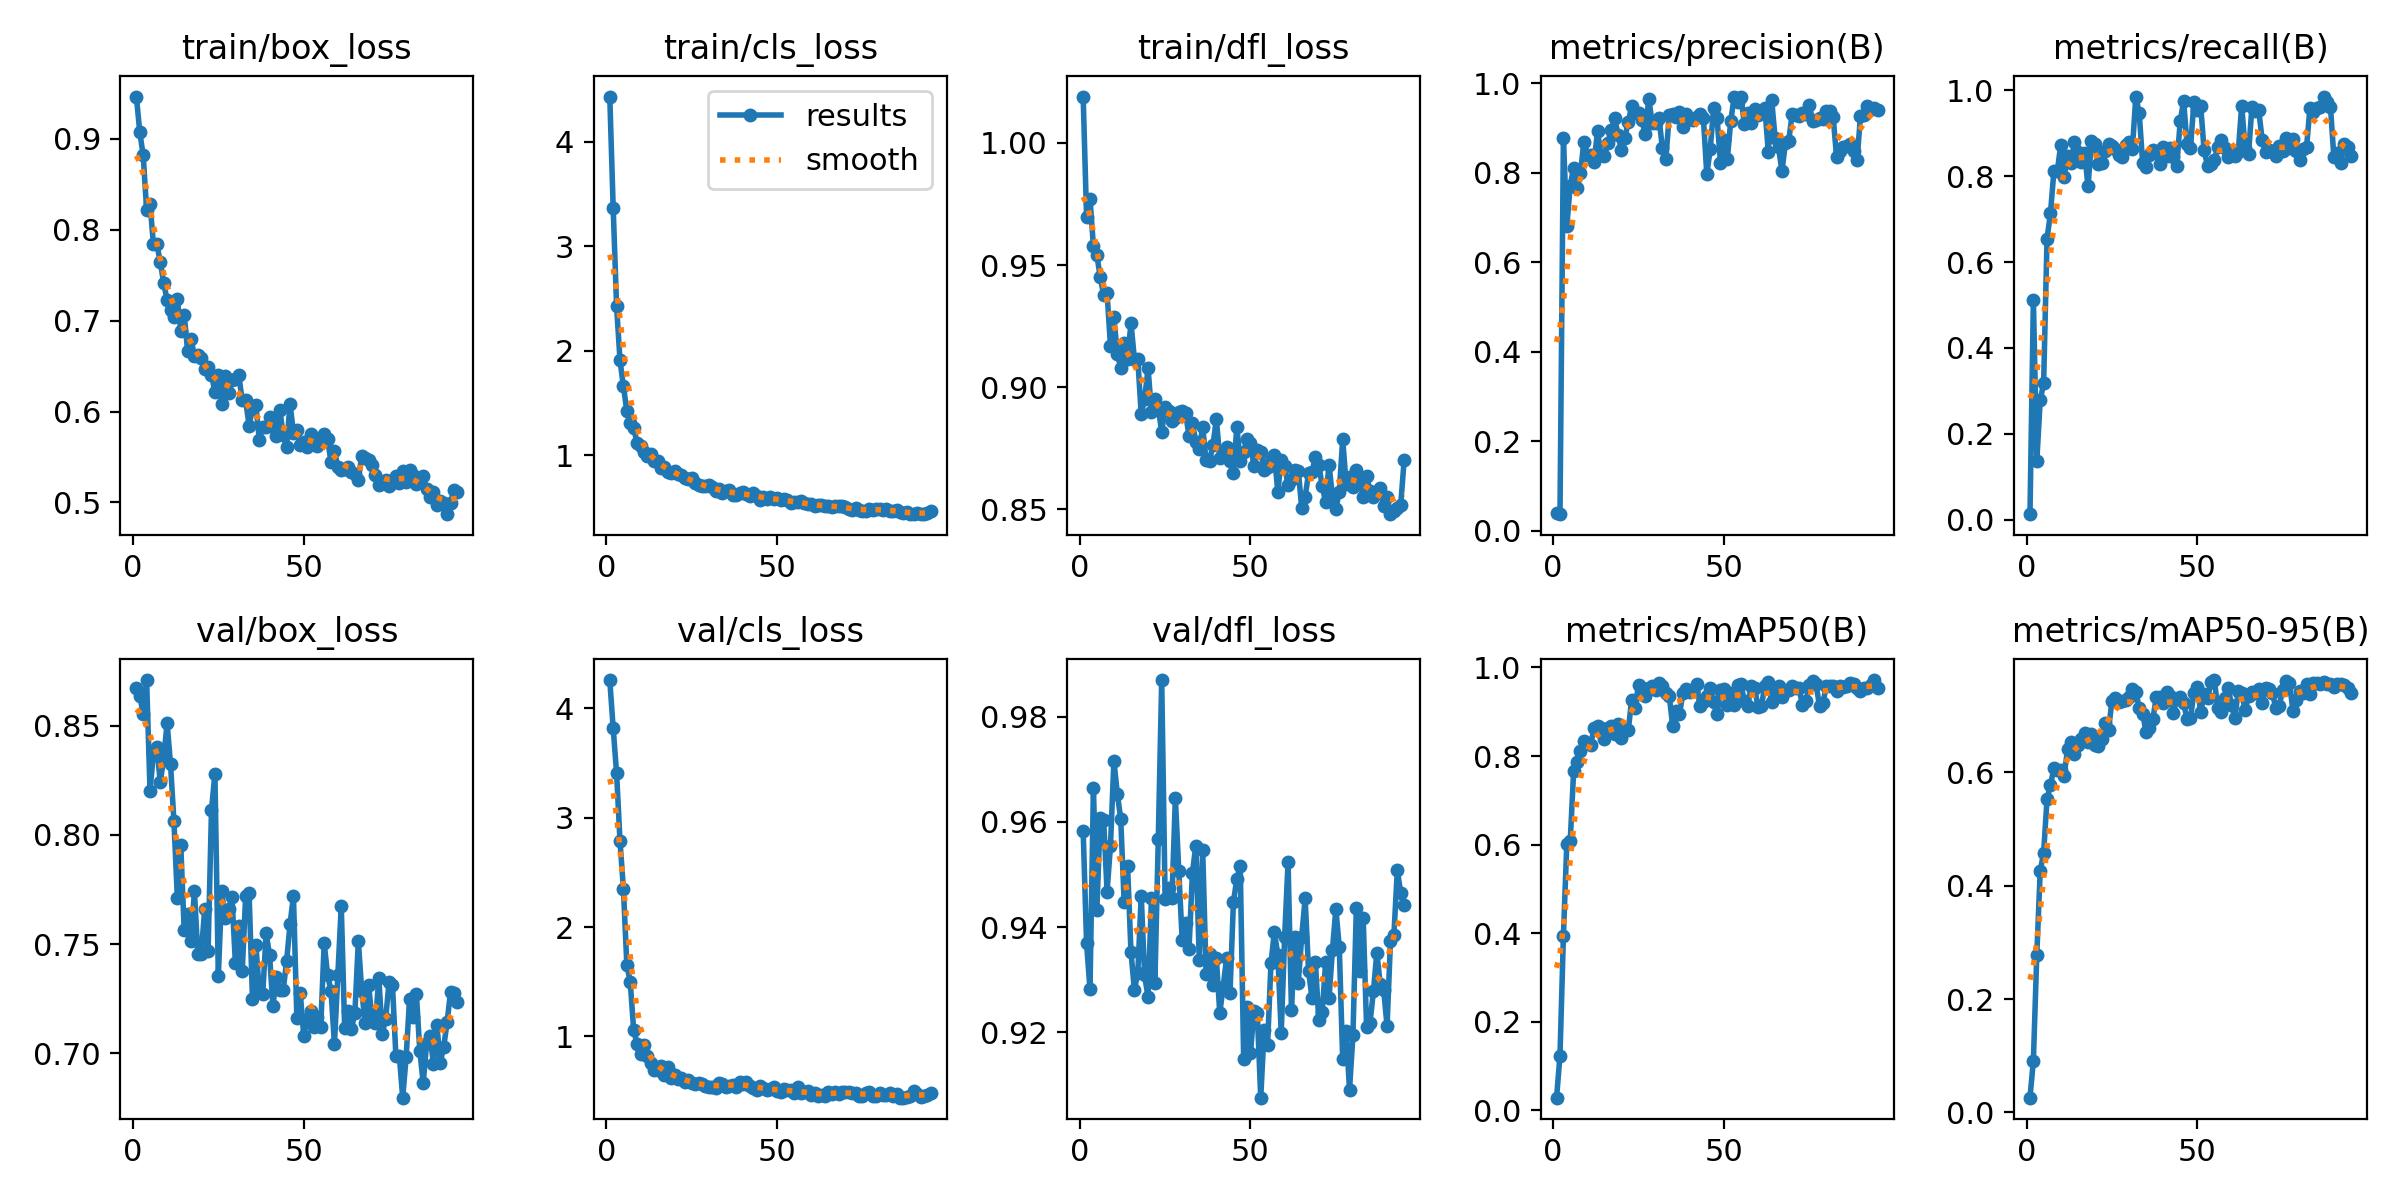

Source data for this figure (header and first rows):
epoch, time, train/box_loss, train/cls_loss, train/dfl_loss, metrics/precision(B), metrics/recall(B), metrics/mAP50(B), metrics/mAP50-95(B), val/box_loss, val/cls_loss, val/dfl_loss, lr/pg0, lr/pg1, lr/pg2
1, 1.765, 0.9462, 4.434, 1.019, 0.03846, 0.01282, 0.02878, 0.0259, 0.867, 4.26, 0.9583, 8.942e-05, 8.942e-05, 8.942e-05
2, 3.489, 0.9069, 3.369, 0.9696, 0.03693, 0.5116, 0.1239, 0.09115, 0.8637, 3.819, 0.9369, 0.0001833, 0.0001833, 0.0001833
3, 5.194, 0.8816, 2.426, 0.9771, 0.8788, 0.1364, 0.3933, 0.2783, 0.8551, 3.407, 0.9282, 0.0002765, 0.0002765, 0.0002765
4, 6.858, 0.8217, 1.909, 0.9577, 0.6806, 0.2777, 0.6024, 0.4261, 0.8708, 2.785, 0.9664, 0.0003688, 0.0003688, 0.0003688
5, 8.536, 0.8284, 1.661, 0.9543, 0.7715, 0.3178, 0.6081, 0.458, 0.82, 2.348, 0.9432, 0.0004604, 0.0004604, 0.0004604
6, 10.2, 0.7839, 1.425, 0.9449, 0.8117, 0.6546, 0.766, 0.5532, 0.8375, 1.655, 0.9607, 0.0005152, 0.0005152, 0.0005152
7, 11.85, 0.7836, 1.313, 0.9378, 0.7665, 0.7133, 0.7863, 0.5774, 0.8402, 1.496, 0.9604, 0.000513, 0.000513, 0.000513
8, 13.53, 0.7642, 1.265, 0.9384, 0.7991, 0.8108, 0.8111, 0.607, 0.8241, 1.058, 0.9467, 0.0005108, 0.0005108, 0.0005108
9, 15.18, 0.7414, 1.121, 0.9169, 0.87, 0.8108, 0.8336, 0.6038, 0.835, 0.9313, 0.9555, 0.0005086, 0.0005086, 0.0005086
10, 16.84, 0.7223, 1.094, 0.9285, 0.8405, 0.8724, 0.8295, 0.6044, 0.8511, 0.8373, 0.9717, 0.0005065, 0.0005065, 0.0005065
11, 18.49, 0.7116, 1.035, 0.9137, 0.8407, 0.7991, 0.8257, 0.5943, 0.8324, 0.9251, 0.9653, 0.0005043, 0.0005043, 0.0005043
12, 20.13, 0.704, 0.9968, 0.9079, 0.8252, 0.846, 0.8642, 0.6405, 0.8063, 0.8187, 0.9606, 0.0005021, 0.0005021, 0.0005021
13, 21.77, 0.7237, 1.01, 0.9179, 0.8934, 0.8295, 0.8674, 0.6544, 0.7713, 0.757, 0.9448, 0.0005, 0.0005, 0.0005
14, 23.46, 0.6886, 0.949, 0.9115, 0.8389, 0.8785, 0.8632, 0.6332, 0.7954, 0.6929, 0.9517, 0.0004978, 0.0004978, 0.0004978
15, 25.09, 0.7063, 0.9426, 0.9262, 0.8383, 0.8568, 0.8391, 0.6478, 0.7565, 0.6896, 0.9353, 0.0004956, 0.0004956, 0.0004956
16, 26.74, 0.6668, 0.883, 0.9116, 0.8674, 0.8336, 0.863, 0.659, 0.764, 0.7259, 0.928, 0.0004935, 0.0004935, 0.0004935
17, 28.53, 0.6797, 0.8891, 0.9114, 0.8958, 0.8543, 0.8688, 0.6688, 0.7517, 0.6446, 0.9313, 0.0004913, 0.0004913, 0.0004913
18, 30.19, 0.6611, 0.8395, 0.8889, 0.9224, 0.7759, 0.8499, 0.6538, 0.7742, 0.7199, 0.9459, 0.0004891, 0.0004891, 0.0004891
19, 31.82, 0.6625, 0.836, 0.8952, 0.8858, 0.8811, 0.8732, 0.6669, 0.7453, 0.6209, 0.9308, 0.0004869, 0.0004869, 0.0004869
20, 33.47, 0.6584, 0.8467, 0.9077, 0.8503, 0.8741, 0.8398, 0.648, 0.7456, 0.6431, 0.9266, 0.0004848, 0.0004848, 0.0004848
21, 35.1, 0.6472, 0.8185, 0.8899, 0.8786, 0.8273, 0.8587, 0.6458, 0.766, 0.6125, 0.9455, 0.0004826, 0.0004826, 0.0004826
22, 36.74, 0.6492, 0.8094, 0.8952, 0.9143, 0.8301, 0.8582, 0.6595, 0.7467, 0.617, 0.9293, 0.0004804, 0.0004804, 0.0004804
23, 38.38, 0.6403, 0.7795, 0.8916, 0.9485, 0.8576, 0.9275, 0.6875, 0.8114, 0.5815, 0.9568, 0.0004783, 0.0004783, 0.0004783
24, 40.02, 0.6216, 0.7793, 0.8815, 0.9349, 0.8751, 0.9084, 0.6744, 0.8278, 0.604, 0.987, 0.0004761, 0.0004761, 0.0004761
25, 41.67, 0.6403, 0.7841, 0.892, 0.9348, 0.8695, 0.9612, 0.7262, 0.7353, 0.5763, 0.9454, 0.0004739, 0.0004739, 0.0004739
26, 43.33, 0.6079, 0.7349, 0.8902, 0.9172, 0.8623, 0.9527, 0.7315, 0.7741, 0.5644, 0.9475, 0.0004718, 0.0004718, 0.0004718
27, 44.99, 0.6389, 0.7131, 0.8862, 0.8863, 0.8502, 0.935, 0.724, 0.7618, 0.575, 0.9456, 0.0004696, 0.0004696, 0.0004696
28, 46.65, 0.6205, 0.707, 0.8875, 0.9663, 0.8448, 0.953, 0.7263, 0.7659, 0.5606, 0.9645, 0.0004674, 0.0004674, 0.0004674
29, 48.27, 0.6346, 0.7036, 0.8898, 0.9113, 0.8733, 0.9579, 0.7271, 0.7715, 0.5507, 0.9507, 0.0004652, 0.0004652, 0.0004652
30, 49.91, 0.6361, 0.7146, 0.89, 0.911, 0.8796, 0.9502, 0.7326, 0.7413, 0.5358, 0.9375, 0.0004631, 0.0004631, 0.0004631
31, 51.55, 0.6396, 0.6987, 0.8895, 0.923, 0.8639, 0.9652, 0.7475, 0.7583, 0.536, 0.9408, 0.0004609, 0.0004609, 0.0004609
32, 53.21, 0.6121, 0.657, 0.8798, 0.8546, 0.9853, 0.9578, 0.7419, 0.7376, 0.5294, 0.9359, 0.0004587, 0.0004587, 0.0004587
33, 54.84, 0.6124, 0.6765, 0.8853, 0.8317, 0.9462, 0.9421, 0.7132, 0.7719, 0.5748, 0.9504, 0.0004566, 0.0004566, 0.0004566
34, 56.6, 0.5846, 0.6452, 0.8775, 0.9297, 0.8299, 0.9359, 0.7036, 0.7736, 0.5674, 0.9555, 0.0004544, 0.0004544, 0.0004544
35, 58.25, 0.6029, 0.6556, 0.8747, 0.9318, 0.8214, 0.8679, 0.6711, 0.725, 0.5344, 0.9338, 0.0004522, 0.0004522, 0.0004522
36, 59.9, 0.607, 0.674, 0.8837, 0.9244, 0.8497, 0.9026, 0.6788, 0.7497, 0.5475, 0.9547, 0.0004501, 0.0004501, 0.0004501
37, 61.54, 0.5691, 0.6263, 0.87, 0.9354, 0.8596, 0.8941, 0.6945, 0.7285, 0.5601, 0.9311, 0.0004479, 0.0004479, 0.0004479
38, 63.19, 0.5832, 0.6188, 0.8699, 0.9029, 0.8534, 0.9423, 0.7334, 0.727, 0.5399, 0.9349, 0.0004457, 0.0004457, 0.0004457
39, 64.84, 0.5832, 0.6411, 0.8761, 0.9309, 0.8275, 0.9517, 0.7324, 0.755, 0.5872, 0.9289, 0.0004436, 0.0004436, 0.0004436
40, 66.5, 0.5939, 0.6467, 0.8869, 0.9213, 0.8667, 0.9438, 0.7227, 0.745, 0.5665, 0.9341, 0.0004414, 0.0004414, 0.0004414
41, 68.14, 0.5849, 0.6312, 0.871, 0.9174, 0.8463, 0.9458, 0.7423, 0.7217, 0.5789, 0.9236, 0.0004392, 0.0004392, 0.0004392
42, 69.79, 0.5732, 0.6147, 0.8718, 0.9247, 0.8644, 0.9624, 0.7356, 0.7351, 0.5503, 0.9287, 0.000437, 0.000437, 0.000437
43, 71.42, 0.6018, 0.6452, 0.8754, 0.9323, 0.8456, 0.9124, 0.7056, 0.7288, 0.5304, 0.9341, 0.0004349, 0.0004349, 0.0004349
44, 73.07, 0.5742, 0.6102, 0.8698, 0.9221, 0.8244, 0.9214, 0.7289, 0.729, 0.5086, 0.9275, 0.0004327, 0.0004327, 0.0004327
45, 74.69, 0.5611, 0.5709, 0.865, 0.7964, 0.9278, 0.9365, 0.7329, 0.7422, 0.5485, 0.9447, 0.0004305, 0.0004305, 0.0004305
46, 76.34, 0.6084, 0.5982, 0.8836, 0.8539, 0.9752, 0.9529, 0.7226, 0.759, 0.5244, 0.9492, 0.0004284, 0.0004284, 0.0004284
47, 77.98, 0.5767, 0.5871, 0.8697, 0.9451, 0.874, 0.9209, 0.6938, 0.7721, 0.5088, 0.9516, 0.0004262, 0.0004262, 0.0004262
48, 79.62, 0.5793, 0.5979, 0.8736, 0.9225, 0.8646, 0.8945, 0.6953, 0.7164, 0.5178, 0.9149, 0.000424, 0.000424, 0.000424
49, 81.36, 0.5631, 0.5805, 0.8788, 0.8226, 0.9715, 0.9486, 0.7401, 0.7276, 0.5405, 0.9248, 0.0004219, 0.0004219, 0.0004219
50, 83, 0.5662, 0.5884, 0.8772, 0.873, 0.9539, 0.9523, 0.7508, 0.7082, 0.498, 0.9161, 0.0004197, 0.0004197, 0.0004197
51, 84.65, 0.5606, 0.5697, 0.8676, 0.8306, 0.9628, 0.9162, 0.7069, 0.7157, 0.4873, 0.9239, 0.0004175, 0.0004175, 0.0004175
52, 86.31, 0.5752, 0.581, 0.8741, 0.9152, 0.8597, 0.9416, 0.7375, 0.7192, 0.5188, 0.9236, 0.0004153, 0.0004153, 0.0004153
53, 87.96, 0.5669, 0.5709, 0.8736, 0.97, 0.8242, 0.9156, 0.7305, 0.7121, 0.5077, 0.9075, 0.0004132, 0.0004132, 0.0004132
54, 89.62, 0.5622, 0.5462, 0.8662, 0.959, 0.8279, 0.9613, 0.7587, 0.7165, 0.5066, 0.9204, 0.000411, 0.000411, 0.000411
55, 91.28, 0.566, 0.5589, 0.8673, 0.9707, 0.8377, 0.962, 0.7629, 0.7123, 0.4819, 0.9175, 0.0004088, 0.0004088, 0.0004088
56, 92.94, 0.5756, 0.5544, 0.8697, 0.9082, 0.867, 0.9234, 0.713, 0.7505, 0.5363, 0.9331, 0.0004067, 0.0004067, 0.0004067
57, 94.57, 0.5695, 0.5595, 0.872, 0.9339, 0.8842, 0.9139, 0.7065, 0.7359, 0.4838, 0.9391, 0.0004045, 0.0004045, 0.0004045
58, 96.21, 0.5444, 0.5479, 0.8572, 0.9108, 0.8648, 0.9587, 0.7306, 0.7287, 0.4913, 0.9347, 0.0004023, 0.0004023, 0.0004023
59, 97.86, 0.5569, 0.5329, 0.87, 0.9424, 0.8441, 0.9535, 0.7497, 0.7043, 0.4975, 0.9198, 0.0004002, 0.0004002, 0.0004002
60, 99.52, 0.5392, 0.5311, 0.8676, 0.9291, 0.8499, 0.9111, 0.7194, 0.7358, 0.4648, 0.9381, 0.000398, 0.000398, 0.000398
... 35 more rows
